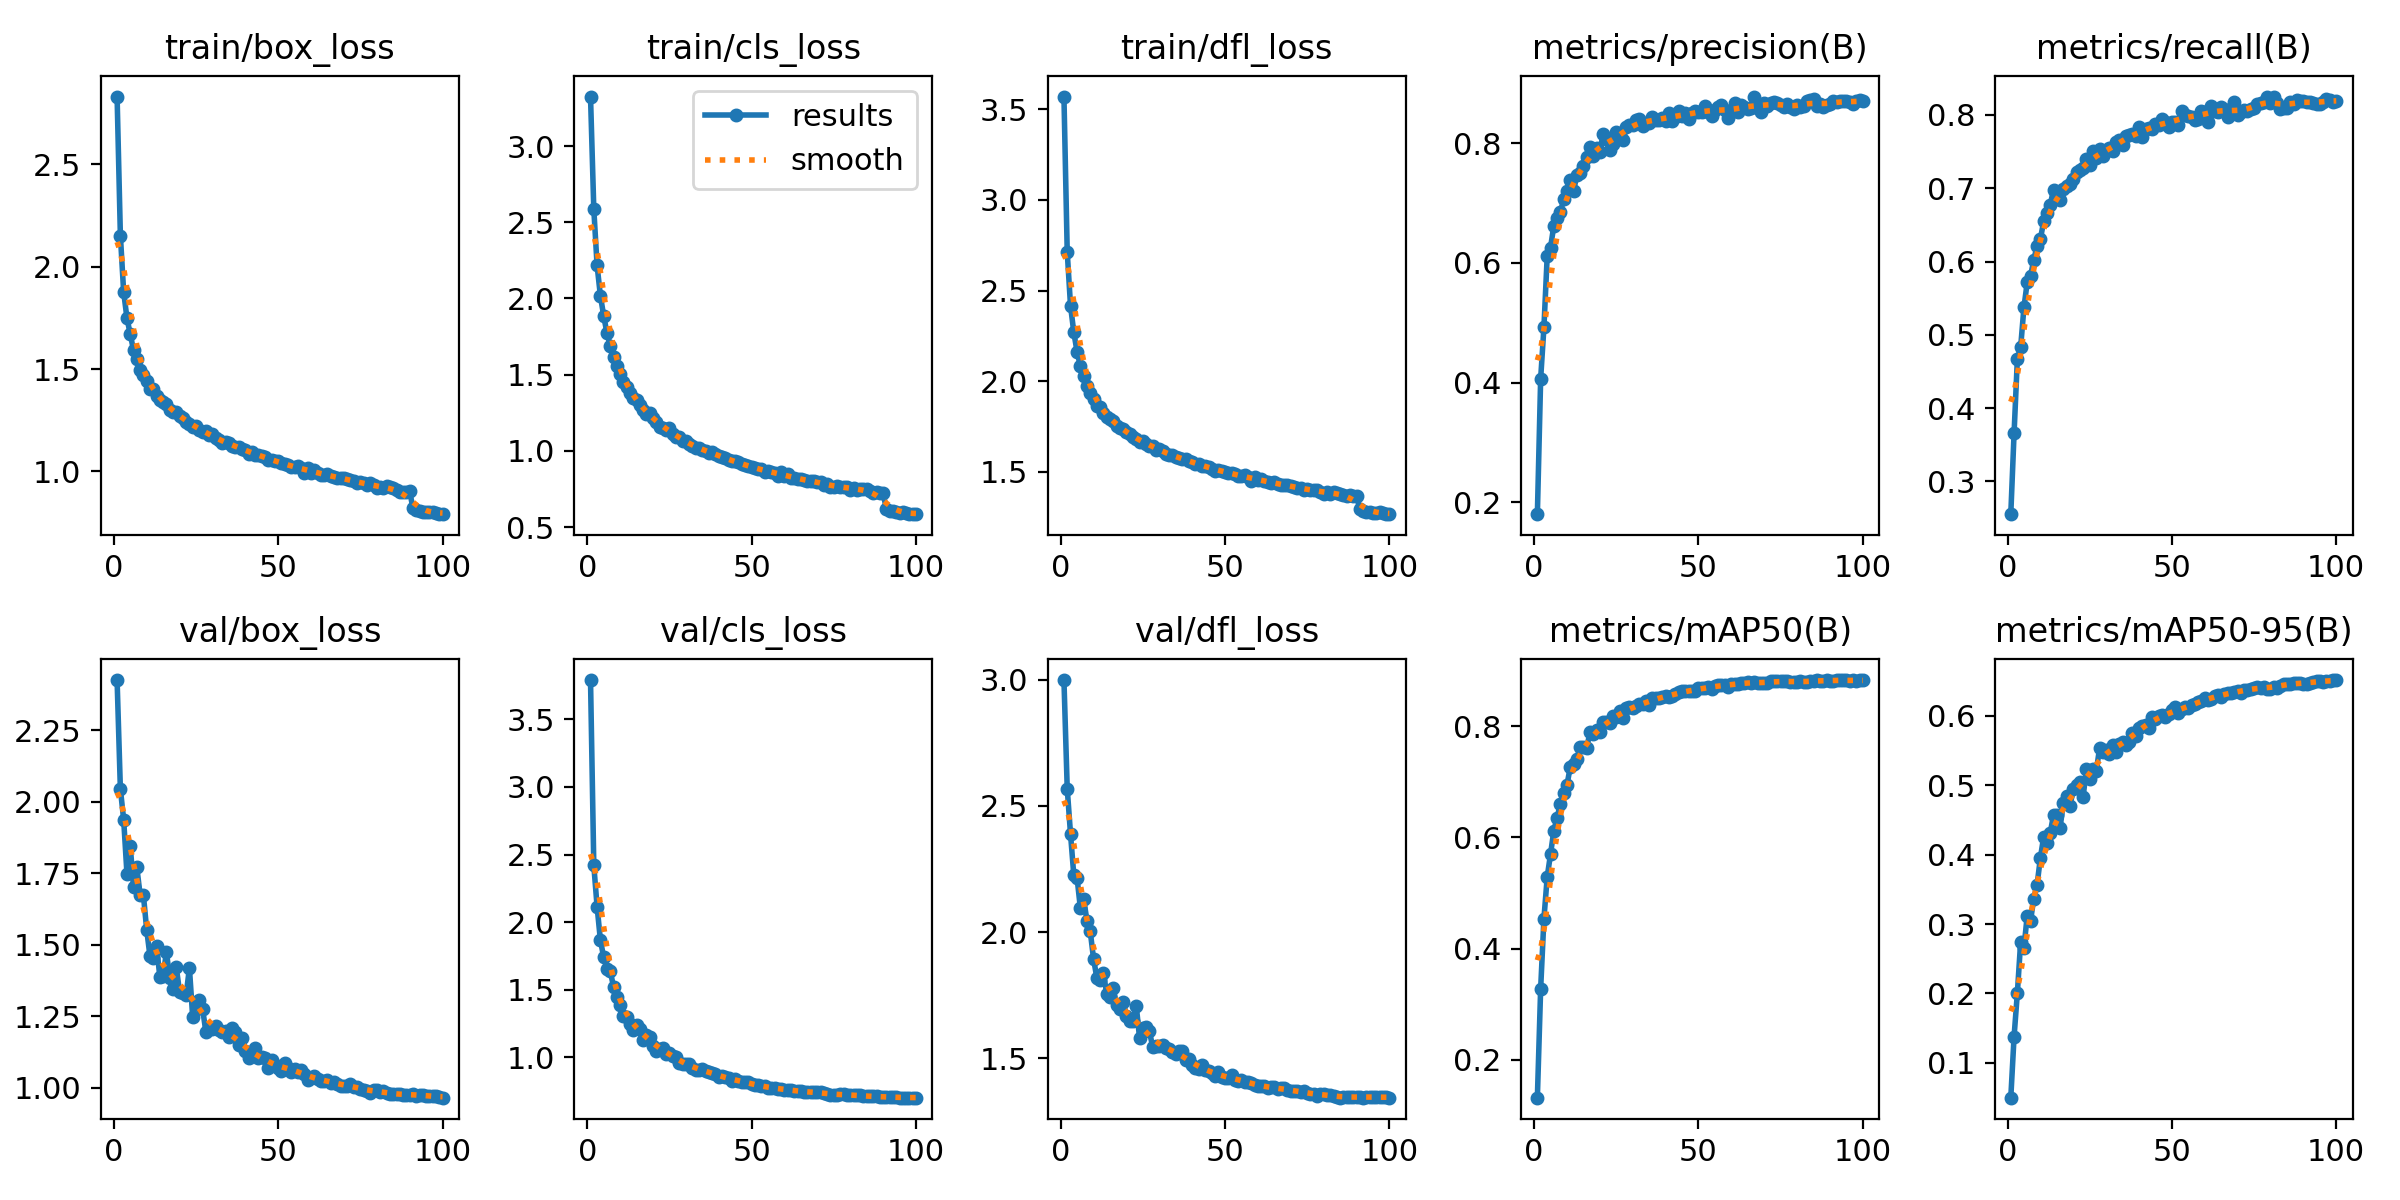

Data behind this chart, as committed beside it:
epoch, time, train/box_loss, train/cls_loss, train/dfl_loss, metrics/precision(B), metrics/recall(B), metrics/mAP50(B), metrics/mAP50-95(B), val/box_loss, val/cls_loss, val/dfl_loss, lr/pg0, lr/pg1, lr/pg2
1, 144.7, 2.831, 3.324, 3.57, 0.1802, 0.2552, 0.1318, 0.04998, 2.425, 3.791, 2.998, 0.0005542, 0.0005542, 0.0005542
2, 275.6, 2.152, 2.586, 2.712, 0.4064, 0.3659, 0.3278, 0.1379, 2.044, 2.42, 2.568, 0.001099, 0.001099, 0.001099
3, 406.3, 1.876, 2.217, 2.417, 0.4929, 0.4671, 0.454, 0.2008, 1.937, 2.116, 2.389, 0.001633, 0.001633, 0.001633
4, 537, 1.749, 2.018, 2.27, 0.6121, 0.4832, 0.529, 0.2744, 1.748, 1.868, 2.225, 0.001617, 0.001617, 0.001617
5, 669.6, 1.67, 1.887, 2.162, 0.6255, 0.5374, 0.5696, 0.2655, 1.845, 1.742, 2.214, 0.001601, 0.001601, 0.001601
6, 798.1, 1.592, 1.773, 2.084, 0.662, 0.5718, 0.6117, 0.3122, 1.701, 1.656, 2.095, 0.001584, 0.001584, 0.001584
7, 926.6, 1.55, 1.691, 2.03, 0.675, 0.5801, 0.6353, 0.3048, 1.77, 1.637, 2.131, 0.001568, 0.001568, 0.001568
8, 1055, 1.496, 1.615, 1.974, 0.6848, 0.6023, 0.6601, 0.3366, 1.675, 1.524, 2.046, 0.001551, 0.001551, 0.001551
9, 1184, 1.473, 1.557, 1.938, 0.7061, 0.6214, 0.6795, 0.3568, 1.673, 1.45, 2.003, 0.001535, 0.001535, 0.001535
10, 1312, 1.44, 1.501, 1.904, 0.7208, 0.6306, 0.6938, 0.3949, 1.552, 1.386, 1.896, 0.001518, 0.001518, 0.001518
11, 1439, 1.404, 1.449, 1.866, 0.7384, 0.6547, 0.7264, 0.4255, 1.46, 1.304, 1.819, 0.001502, 0.001502, 0.001502
12, 1569, 1.4, 1.422, 1.858, 0.7199, 0.6662, 0.7318, 0.4171, 1.453, 1.298, 1.812, 0.001485, 0.001485, 0.001485
13, 1697, 1.367, 1.381, 1.825, 0.7462, 0.6773, 0.7407, 0.4313, 1.497, 1.246, 1.84, 0.001469, 0.001469, 0.001469
14, 1825, 1.346, 1.35, 1.803, 0.7509, 0.6983, 0.7619, 0.4571, 1.388, 1.2, 1.756, 0.001452, 0.001452, 0.001452
15, 1953, 1.339, 1.331, 1.792, 0.7623, 0.6889, 0.7622, 0.4565, 1.39, 1.243, 1.744, 0.001436, 0.001436, 0.001436
16, 2080, 1.329, 1.304, 1.78, 0.7762, 0.684, 0.7608, 0.4389, 1.474, 1.213, 1.779, 0.001419, 0.001419, 0.001419
17, 2209, 1.302, 1.265, 1.752, 0.7934, 0.6992, 0.7886, 0.4747, 1.384, 1.131, 1.71, 0.001403, 0.001403, 0.001403
18, 2337, 1.289, 1.24, 1.74, 0.7793, 0.703, 0.7866, 0.485, 1.346, 1.163, 1.697, 0.001386, 0.001386, 0.001386
19, 2465, 1.291, 1.247, 1.737, 0.7923, 0.7063, 0.7922, 0.4696, 1.42, 1.151, 1.724, 0.00137, 0.00137, 0.00137
20, 2593, 1.272, 1.215, 1.719, 0.7845, 0.7127, 0.7896, 0.4946, 1.335, 1.088, 1.667, 0.001353, 0.001353, 0.001353
21, 2721, 1.259, 1.193, 1.71, 0.8155, 0.7221, 0.8077, 0.5002, 1.33, 1.048, 1.647, 0.001337, 0.001337, 0.001337
22, 2849, 1.24, 1.158, 1.69, 0.8071, 0.7255, 0.8075, 0.5048, 1.324, 1.063, 1.649, 0.00132, 0.00132, 0.00132
23, 2977, 1.233, 1.153, 1.682, 0.7879, 0.7276, 0.8048, 0.4829, 1.418, 1.067, 1.708, 0.001304, 0.001304, 0.001304
24, 3105, 1.219, 1.14, 1.667, 0.7988, 0.7404, 0.8182, 0.5232, 1.246, 1.028, 1.582, 0.001287, 0.001287, 0.001287
25, 3233, 1.224, 1.15, 1.673, 0.8182, 0.7316, 0.8163, 0.5093, 1.298, 1.035, 1.622, 0.001271, 0.001271, 0.001271
26, 3363, 1.204, 1.109, 1.655, 0.8153, 0.7504, 0.8279, 0.5234, 1.306, 1.012, 1.623, 0.001254, 0.001254, 0.001254
27, 3491, 1.193, 1.094, 1.645, 0.8052, 0.7409, 0.8152, 0.5198, 1.276, 1.002, 1.607, 0.001238, 0.001238, 0.001238
28, 3619, 1.197, 1.094, 1.645, 0.8276, 0.7531, 0.8325, 0.5531, 1.195, 0.9592, 1.546, 0.001221, 0.001221, 0.001221
29, 3748, 1.175, 1.062, 1.622, 0.8298, 0.7444, 0.8335, 0.5478, 1.208, 0.9543, 1.548, 0.001205, 0.001205, 0.001205
30, 3876, 1.18, 1.066, 1.628, 0.8307, 0.7513, 0.8329, 0.5505, 1.205, 0.9521, 1.551, 0.001188, 0.001188, 0.001188
31, 4004, 1.161, 1.048, 1.613, 0.838, 0.7543, 0.8353, 0.545, 1.217, 0.9528, 1.555, 0.001172, 0.001172, 0.001172
32, 4132, 1.152, 1.034, 1.599, 0.8408, 0.7507, 0.8394, 0.5572, 1.2, 0.9229, 1.543, 0.001155, 0.001155, 0.001155
33, 4260, 1.14, 1.02, 1.592, 0.8296, 0.7625, 0.8389, 0.5481, 1.194, 0.9086, 1.537, 0.001139, 0.001139, 0.001139
34, 4388, 1.145, 1.018, 1.59, 0.8333, 0.766, 0.8449, 0.5597, 1.197, 0.905, 1.524, 0.001122, 0.001122, 0.001122
35, 4518, 1.137, 1.007, 1.585, 0.8332, 0.7591, 0.8383, 0.5626, 1.178, 0.913, 1.519, 0.001106, 0.001106, 0.001106
36, 4646, 1.126, 1.001, 1.578, 0.8443, 0.7713, 0.8507, 0.558, 1.208, 0.8993, 1.529, 0.001089, 0.001089, 0.001089
37, 4773, 1.119, 0.988, 1.569, 0.8392, 0.7723, 0.8505, 0.5617, 1.193, 0.8927, 1.529, 0.001073, 0.001073, 0.001073
38, 4902, 1.121, 0.9959, 1.572, 0.8385, 0.7735, 0.851, 0.5751, 1.148, 0.8853, 1.493, 0.001056, 0.001056, 0.001056
39, 5030, 1.111, 0.9802, 1.559, 0.8429, 0.771, 0.8522, 0.571, 1.173, 0.8758, 1.5, 0.00104, 0.00104, 0.00104
40, 5159, 1.106, 0.9684, 1.555, 0.8366, 0.7841, 0.8537, 0.5827, 1.13, 0.8563, 1.474, 0.001023, 0.001023, 0.001023
41, 5287, 1.087, 0.9576, 1.543, 0.8503, 0.7702, 0.8526, 0.5857, 1.105, 0.8596, 1.462, 0.001007, 0.001007, 0.001007
42, 5415, 1.092, 0.9509, 1.545, 0.8376, 0.7803, 0.8537, 0.5868, 1.114, 0.8516, 1.46, 0.0009904, 0.0009904, 0.0009904
43, 5543, 1.082, 0.9424, 1.532, 0.8442, 0.7821, 0.8568, 0.5826, 1.14, 0.8457, 1.475, 0.0009739, 0.0009739, 0.0009739
44, 5671, 1.08, 0.9343, 1.53, 0.8532, 0.7809, 0.8616, 0.5982, 1.104, 0.8285, 1.455, 0.0009574, 0.0009574, 0.0009574
45, 5800, 1.077, 0.9332, 1.525, 0.8453, 0.7879, 0.8631, 0.5955, 1.106, 0.8391, 1.452, 0.0009409, 0.0009409, 0.0009409
46, 5928, 1.072, 0.9248, 1.517, 0.8498, 0.7863, 0.8631, 0.5988, 1.104, 0.8275, 1.442, 0.0009244, 0.0009244, 0.0009244
47, 6057, 1.056, 0.9138, 1.507, 0.8403, 0.7941, 0.8627, 0.6009, 1.069, 0.821, 1.43, 0.0009078, 0.0009078, 0.0009078
48, 6186, 1.055, 0.9074, 1.512, 0.8502, 0.7902, 0.8633, 0.5978, 1.097, 0.8155, 1.446, 0.0008913, 0.0008913, 0.0008913
49, 6313, 1.052, 0.8996, 1.505, 0.8537, 0.7833, 0.8633, 0.6019, 1.08, 0.8163, 1.427, 0.0008748, 0.0008748, 0.0008748
50, 6441, 1.048, 0.893, 1.5, 0.8527, 0.7906, 0.8681, 0.6078, 1.067, 0.8028, 1.423, 0.0008583, 0.0008583, 0.0008583
51, 6571, 1.039, 0.8877, 1.491, 0.8521, 0.7906, 0.8682, 0.6123, 1.057, 0.796, 1.422, 0.0008418, 0.0008418, 0.0008418
52, 6699, 1.037, 0.8836, 1.493, 0.8617, 0.7866, 0.8677, 0.6036, 1.087, 0.7935, 1.436, 0.0008253, 0.0008253, 0.0008253
53, 6827, 1.033, 0.8794, 1.49, 0.8517, 0.8057, 0.8702, 0.6093, 1.069, 0.7856, 1.416, 0.0008088, 0.0008088, 0.0008088
54, 6956, 1.019, 0.8627, 1.476, 0.8452, 0.8001, 0.8672, 0.6129, 1.054, 0.7852, 1.409, 0.0007923, 0.0007923, 0.0007923
55, 7084, 1.02, 0.8708, 1.475, 0.8555, 0.7989, 0.8727, 0.6106, 1.064, 0.7751, 1.416, 0.0007758, 0.0007758, 0.0007758
56, 7213, 1.026, 0.8649, 1.481, 0.8611, 0.7977, 0.8737, 0.6159, 1.055, 0.7728, 1.409, 0.0007593, 0.0007593, 0.0007593
57, 7342, 1.018, 0.8568, 1.471, 0.8641, 0.7925, 0.874, 0.6172, 1.061, 0.7747, 1.407, 0.0007428, 0.0007428, 0.0007428
58, 7470, 0.9929, 0.8369, 1.45, 0.855, 0.7949, 0.8736, 0.6193, 1.049, 0.7674, 1.404, 0.0007263, 0.0007263, 0.0007263
59, 7598, 1.015, 0.8598, 1.469, 0.8425, 0.8057, 0.8705, 0.6217, 1.026, 0.7685, 1.394, 0.0007098, 0.0007098, 0.0007098
60, 7727, 0.994, 0.8336, 1.456, 0.8515, 0.8043, 0.8755, 0.6253, 1.032, 0.7611, 1.392, 0.0006933, 0.0006933, 0.0006933
... 40 more rows
